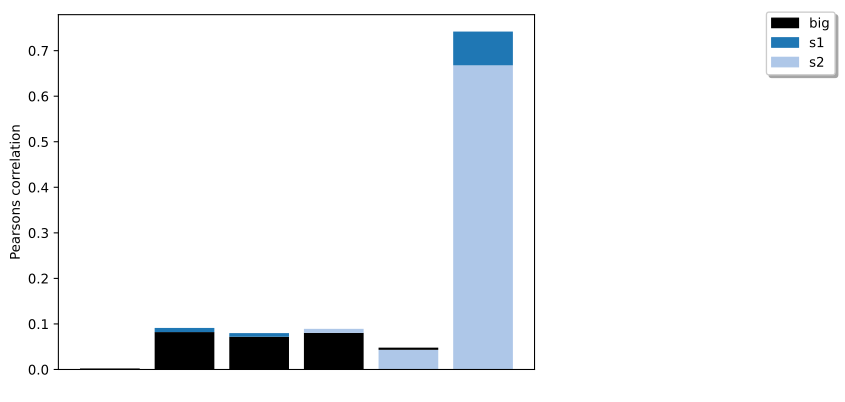

The file beside this chart, header and first rows:
, Small Component, Big Component, Small2 Component, Big2 Component, Score
64, consensus independent component 12_s1, consensus independent component 1514_big, consensus independent component 171_s2, consensus independent component 195_big, 0.6507
132, consensus independent component 174_s2, consensus independent component 134_big, consensus independent component 21_s1, consensus independent component 167_big, 0.09272
28, consensus independent component 113_s1, consensus independent component 1245_big, consensus independent component 190_s2, consensus independent component 333_big, 0.08138
284, consensus independent component 74_s2, consensus independent component 25_big, consensus independent component 72_s1, consensus independent component 1050_big, 0.01541
52, consensus independent component 124_s1, consensus independent component 72_big, consensus independent component 164_s2, consensus independent component 1014_big, -0.0202
130, consensus independent component 172_s2, consensus independent component 1169_big, consensus independent component 12_s1, consensus independent component 1514_big, -0.06257
120, consensus independent component 164_s2, consensus independent component 1014_big, consensus independent component 14_s1, consensus independent component 1779_big, -0.06565
2, consensus independent component 101_s1, consensus independent component 130_big, consensus independent component 74_s2, consensus independent component 25_big, -0.07274
207, consensus independent component 3_s1, consensus independent component 107_big, consensus independent component 49_s2, consensus independent component 107_big, -0.08368
146, consensus independent component 186_s2, consensus independent component 164_big, consensus independent component 67_s1, consensus independent component 27_big, -0.09708
137, consensus independent component 179_s2, consensus independent component 39_big, consensus independent component 5_s1, consensus independent component 39_big, -0.1028
275, consensus independent component 70_s1, consensus independent component 136_big, consensus independent component 74_s2, consensus independent component 25_big, -0.1111
152, consensus independent component 190_s2, consensus independent component 333_big, consensus independent component 109_s1, consensus independent component 126_big, -0.1135
156, consensus independent component 194_s2, consensus independent component 45_big, consensus independent component 75_s1, consensus independent component 844_big, -0.1278
40, consensus independent component 119_s1, consensus independent component 151_big, consensus independent component 74_s2, consensus independent component 25_big, -0.14
201, consensus independent component 37_s1, consensus independent component 460_big, consensus independent component 136_s2, consensus independent component 1738_big, -0.165
225, consensus independent component 48_s1, consensus independent component 1057_big, consensus independent component 136_s2, consensus independent component 1738_big, -0.1709
253, consensus independent component 60_s1, consensus independent component 41_big, consensus independent component 46_s2, consensus independent component 41_big, -0.1745
315, consensus independent component 89_s1, consensus independent component 75_big, consensus independent component 189_s2, consensus independent component 232_big, -0.176
124, consensus independent component 168_s2, consensus independent component 168_big, consensus independent component 34_s1, consensus independent component 1100_big, -0.1882
104, consensus independent component 150_s2, consensus independent component 176_big, consensus independent component 50_s1, consensus independent component 176_big, -0.1928
153, consensus independent component 191_s2, consensus independent component 28_big, consensus independent component 136_s1, consensus independent component 28_big, -0.2006
118, consensus independent component 162_s2, consensus independent component 127_big, consensus independent component 1_s1, consensus independent component 127_big, -0.2042
108, consensus independent component 154_s2, consensus independent component 135_big, consensus independent component 49_s1, consensus independent component 135_big, -0.2101
142, consensus independent component 182_s2, consensus independent component 18_big, consensus independent component 71_s1, consensus independent component 40_big, -0.2106
182, consensus independent component 28_s2, consensus independent component 52_big, consensus independent component 64_s1, consensus independent component 52_big, -0.2125
313, consensus independent component 88_s1, consensus independent component 297_big, consensus independent component 151_s2, consensus independent component 786_big, -0.2249
128, consensus independent component 170_s2, consensus independent component 69_big, consensus independent component 139_s1, consensus independent component 69_big, -0.2403
292, consensus independent component 78_s2, consensus independent component 138_big, consensus independent component 128_s1, consensus independent component 138_big, -0.244
241, consensus independent component 55_s1, consensus independent component 22_big, consensus independent component 24_s2, consensus independent component 22_big, -0.2508
109, consensus independent component 155_s2, consensus independent component 88_big, consensus independent component 94_s1, consensus independent component 88_big, -0.2526
170, consensus independent component 22_s2, consensus independent component 21_big, consensus independent component 24_s1, consensus independent component 21_big, -0.2539
243, consensus independent component 56_s1, consensus independent component 131_big, consensus independent component 92_s2, consensus independent component 131_big, -0.2578
127, consensus independent component 16_s2, consensus independent component 32_big, consensus independent component 31_s1, consensus independent component 32_big, -0.2597
20, consensus independent component 10_s1, consensus independent component 84_big, consensus independent component 86_s2, consensus independent component 84_big, -0.2629
89, consensus independent component 140_s2, consensus independent component 64_big, consensus independent component 57_s1, consensus independent component 64_big, -0.2637
168, consensus independent component 21_s2, consensus independent component 19_big, consensus independent component 9_s1, consensus independent component 19_big, -0.266
335, consensus independent component 98_s1, consensus independent component 36_big, consensus independent component 57_s2, consensus independent component 36_big, -0.2713
272, consensus independent component 69_s2, consensus independent component 51_big, consensus independent component 40_s1, consensus independent component 51_big, -0.2724
307, consensus independent component 85_s1, consensus independent component 67_big, consensus independent component 87_s2, consensus independent component 67_big, -0.2774
126, consensus independent component 16_s1, consensus independent component 10_big, consensus independent component 19_s2, consensus independent component 10_big, -0.286
123, consensus independent component 167_s2, consensus independent component 134_big, consensus independent component 93_s1, consensus independent component 134_big, -0.2862
4, consensus independent component 102_s1, consensus independent component 56_big, consensus independent component 101_s2, consensus independent component 56_big, -0.2875
58, consensus independent component 127_s1, consensus independent component 149_big, consensus independent component 188_s2, consensus independent component 149_big, -0.2956
282, consensus independent component 73_s2, consensus independent component 1824_big, consensus independent component 4_s1, consensus independent component 1824_big, -0.2959
155, consensus independent component 193_s2, consensus independent component 11_big, consensus independent component 44_s1, consensus independent component 11_big, -0.3025
150, consensus independent component 18_s1, consensus independent component 158_big, consensus independent component 142_s2, consensus independent component 158_big, -0.3055
295, consensus independent component 7_s1, consensus independent component 33_big, consensus independent component 25_s2, consensus independent component 33_big, -0.3128
133, consensus independent component 175_s2, consensus independent component 79_big, consensus independent component 20_s1, consensus independent component 79_big, -0.3161
145, consensus independent component 185_s2, consensus independent component 163_big, consensus independent component 105_s1, consensus independent component 56_big, -0.3175
21, consensus independent component 10_s2, consensus independent component 102_big, consensus independent component 84_s1, consensus independent component 102_big, -0.3186
157, consensus independent component 195_s2, consensus independent component 58_big, consensus independent component 83_s1, consensus independent component 58_big, -0.3217
213, consensus independent component 42_s1, consensus independent component 27_big, consensus independent component 76_s2, consensus independent component 27_big, -0.3269
45, consensus independent component 120_s2, consensus independent component 58_big, consensus independent component 83_s1, consensus independent component 58_big, -0.327
75, consensus independent component 134_s2, consensus independent component 85_big, consensus independent component 82_s1, consensus independent component 85_big, -0.3317
106, consensus independent component 152_s2, consensus independent component 114_big, consensus independent component 95_s1, consensus independent component 114_big, -0.3378
178, consensus independent component 26_s2, consensus independent component 57_big, consensus independent component 77_s1, consensus independent component 57_big, -0.3408
141, consensus independent component 181_s2, consensus independent component 99_big, consensus independent component 28_s1, consensus independent component 77_big, -0.3492
158, consensus independent component 196_s2, consensus independent component 1370_big, consensus independent component 126_s1, consensus independent component 42_big, -0.3629
110, consensus independent component 156_s2, consensus independent component 46_big, consensus independent component 138_s1, consensus independent component 46_big, -0.3641
... 189 more rows
